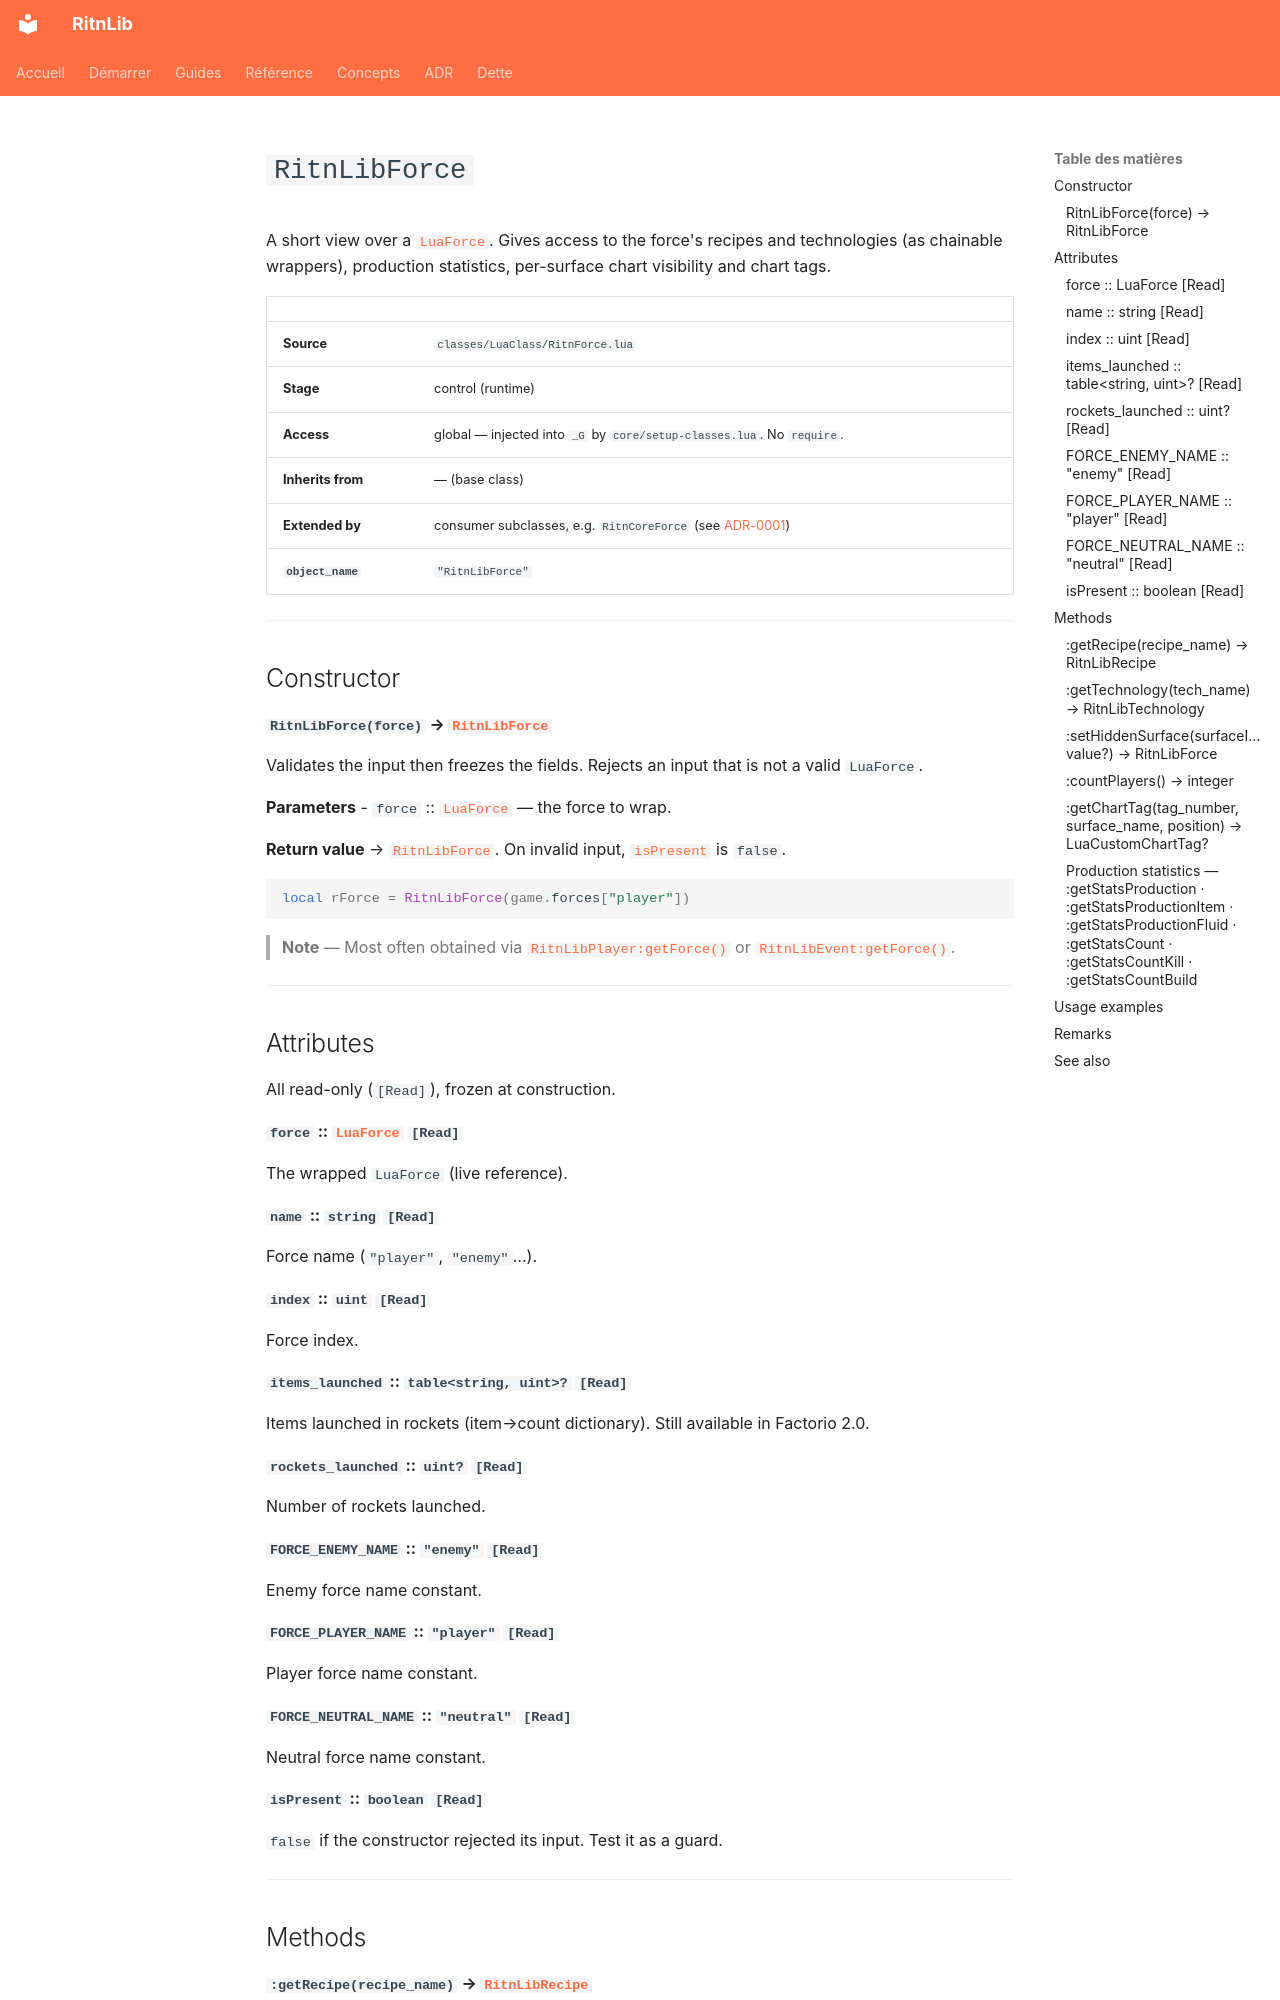

repository: RitnDev/RitnLib · page: reference/runtime/RitnLibForce.en/index.html · generator: mkdocs

---
title: RitnLibForce
type: reference
lang: en
---

# `RitnLibForce`


A short view over a [`LuaForce`](https://lua-api.factorio.com/latest/classes/LuaForce.html). Gives access to the force's recipes and technologies (as chainable wrappers), production statistics, per-surface chart visibility and chart tags.

| | |
|---|---|
| **Source** | `classes/LuaClass/RitnForce.lua` |
| **Stage** | control (runtime) |
| **Access** | global — injected into `_G` by `core/setup-classes.lua`. No `require`. |
| **Inherits from** | — (base class) |
| **Extended by** | consumer subclasses, e.g. `RitnCoreForce` (see [ADR-0001](../../adr/0001-class-factory.md)) |
| **`object_name`** | `"RitnLibForce"` |

---

## Constructor

#### `RitnLibForce(force)` → [`RitnLibForce`](RitnLibForce.md)

Validates the input then freezes the fields. Rejects an input that is not a valid `LuaForce`.

**Parameters**
- `force` :: [`LuaForce`](https://lua-api.factorio.com/latest/classes/LuaForce.html) — the force to wrap.

**Return value** → [`RitnLibForce`](RitnLibForce.md). On invalid input, [`isPresent`](#ispresent-boolean-read) is `false`.

```lua
local rForce = RitnLibForce(game.forces["player"])
```

> **Note** — Most often obtained via [`RitnLibPlayer:getForce()`](RitnLibPlayer.md#getforce-ritnlibforce) or [`RitnLibEvent:getForce()`](RitnLibEvent.md#getforce-ritnlibforce).

---

## Attributes

All read-only (`[Read]`), frozen at construction.

#### `force` :: [`LuaForce`](https://lua-api.factorio.com/latest/classes/LuaForce.html) `[Read]`
The wrapped `LuaForce` (live reference).

#### `name` :: `string` `[Read]`
Force name (`"player"`, `"enemy"`…).

#### `index` :: `uint` `[Read]`
Force index.

#### `items_launched` :: `table<string, uint>?` `[Read]`
Items launched in rockets (item→count dictionary). Still available in Factorio 2.0.

#### `rockets_launched` :: `uint?` `[Read]`
Number of rockets launched.

#### `FORCE_ENEMY_NAME` :: `"enemy"` `[Read]`
Enemy force name constant.

#### `FORCE_PLAYER_NAME` :: `"player"` `[Read]`
Player force name constant.

#### `FORCE_NEUTRAL_NAME` :: `"neutral"` `[Read]`
Neutral force name constant.

#### `isPresent` :: `boolean` `[Read]`
`false` if the constructor rejected its input. Test it as a guard.

---

## Methods

#### `:getRecipe(recipe_name)` → [`RitnLibRecipe`](RitnLibRecipe.md)
Returns a [`RitnLibRecipe`](RitnLibRecipe.md) wrapping the named recipe of this force.

**Parameters**
- `recipe_name` :: `string` — recipe name.

> **Warning** — Raises an error (`error`) if the recipe doesn't exist for this force. Make sure of the name beforehand.

```lua
RitnLibEvent(e):getPlayer():getForce():getRecipe("electronic-circuit"):setEnabled(false)
```
